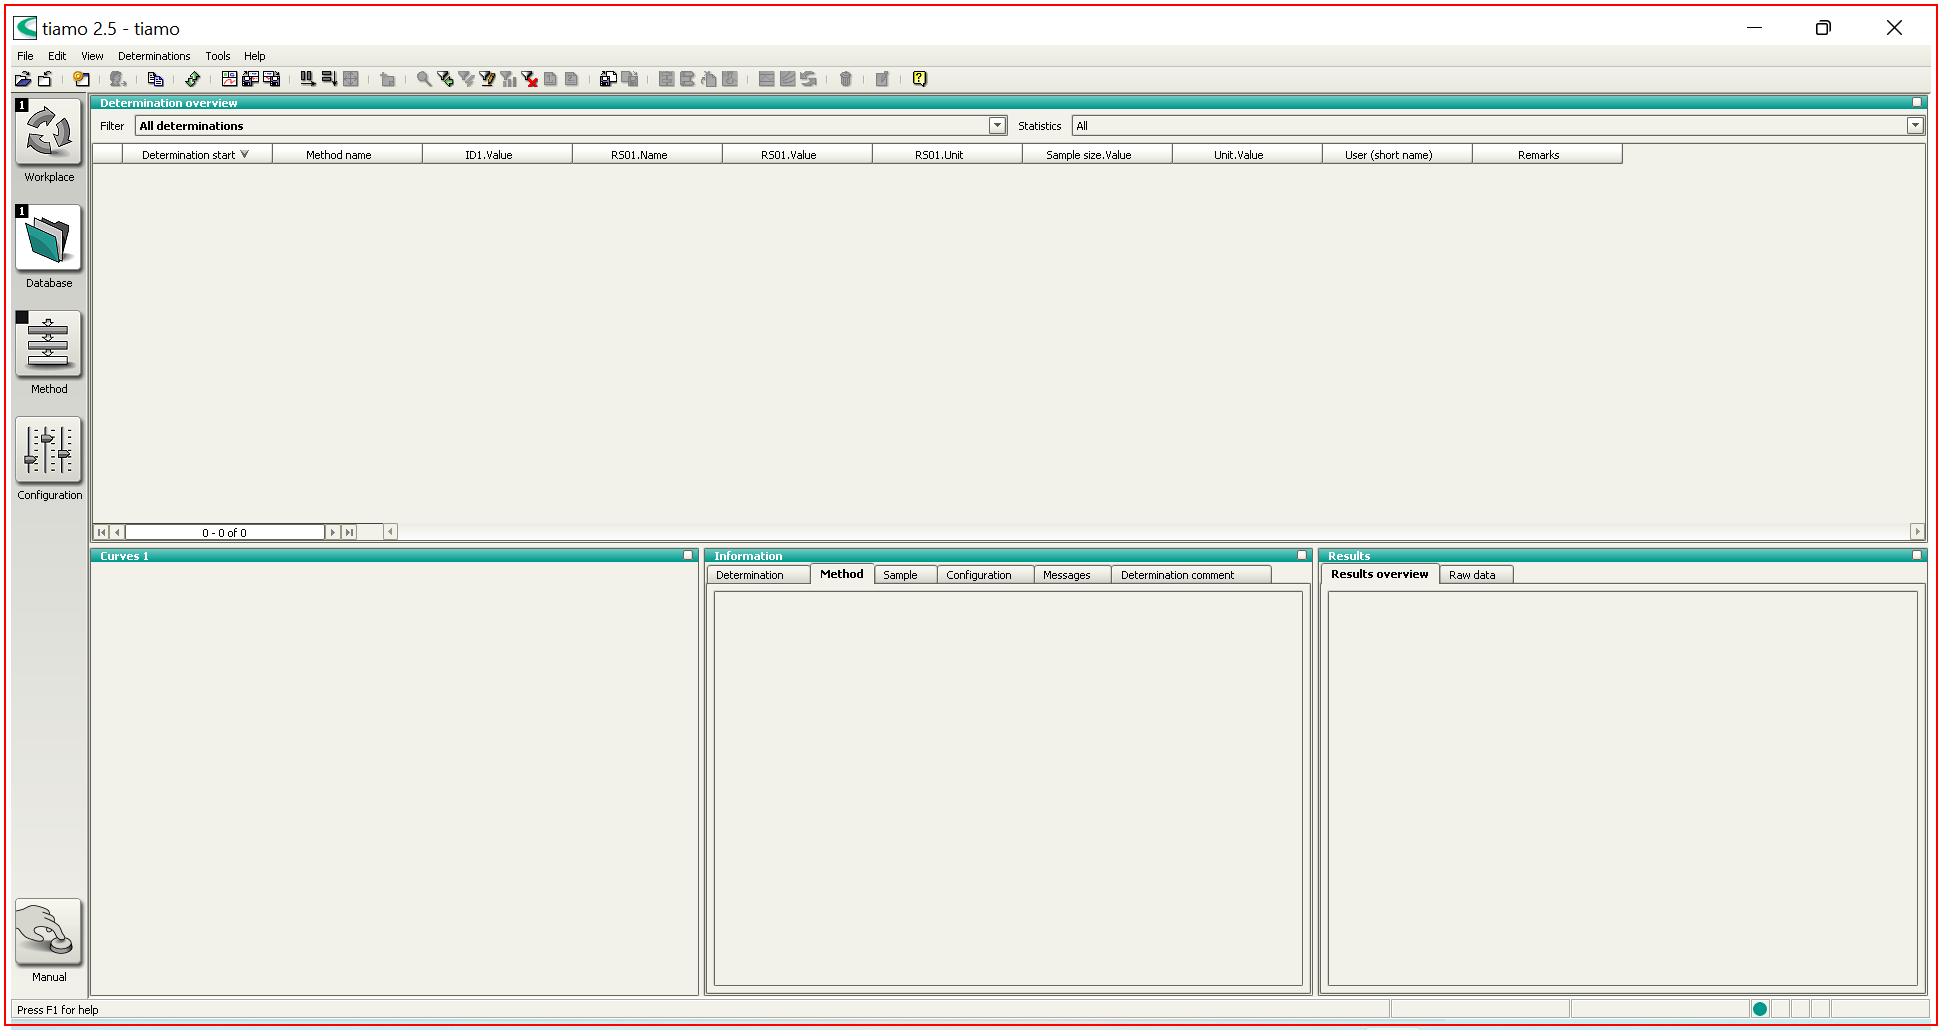
Task: In this Project we are Taking the Backup of Applications
Workflow: Main

Step 1: Close Tiamo Application on the element (tiamo.exe)
